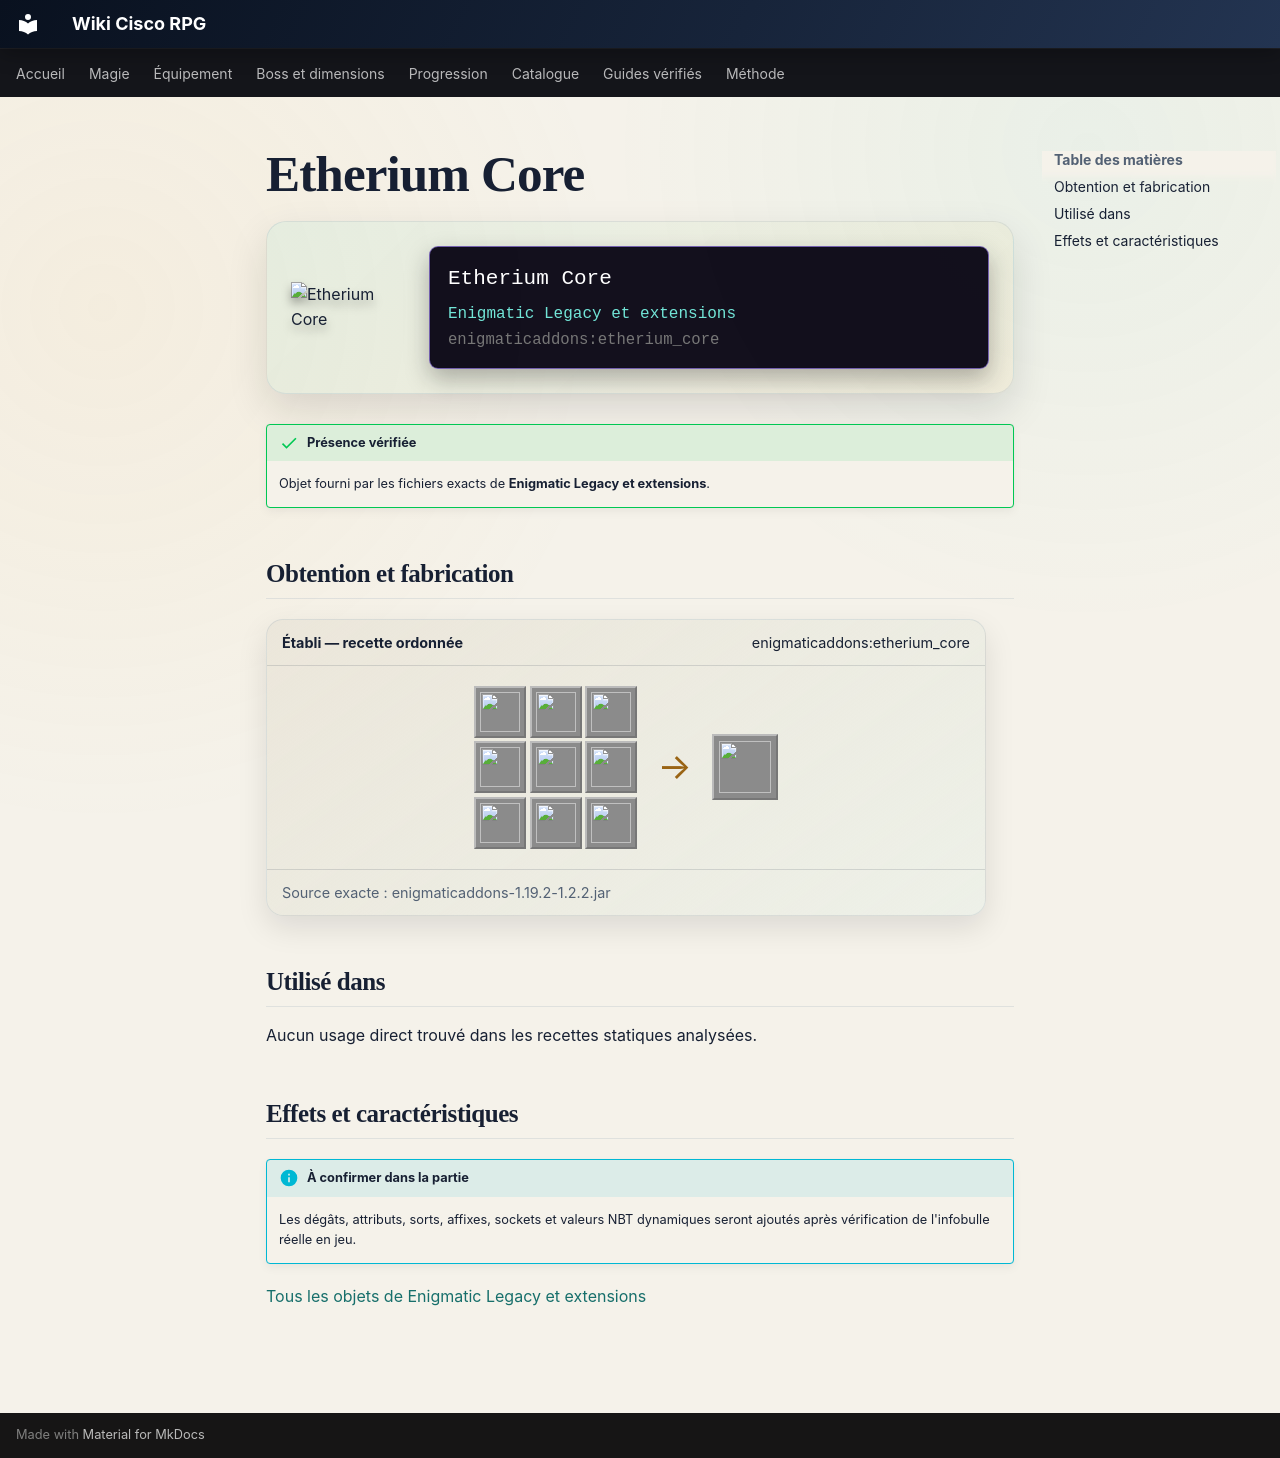

repository: Kloups-Dev/wiki-cisco-rpg · page: catalogue/objets/enigmaticaddons/etherium_core/index.html · generator: mkdocs

# Etherium Core

<div class="mc-item-showcase">
<img class="mc-item-icon" src="../../../../assets/generated/items/enigmaticaddons/etherium_core.png" alt="Etherium Core">
<div class="mc-tooltip-card">
<div class="mc-tooltip-card__name">Etherium Core</div>
<div class="mc-tooltip-card__mod">Enigmatic Legacy et extensions</div>
<div class="mc-tooltip-card__id">enigmaticaddons:etherium_core</div>
</div>
</div>

!!! success "Présence vérifiée"
    Objet fourni par les fichiers exacts de **Enigmatic Legacy et extensions**.

## Obtention et fabrication

<div class="jei-recipe"><div class="jei-recipe__head"><strong>Établi — recette ordonnée</strong><span>enigmaticaddons:etherium_core</span></div><div class="jei-recipe__body"><div class="jei-grid"><a class="jei-slot" href="../../../../catalogue/objets/enigmaticlegacy/ender_rod/" title="Ender Rod (enigmaticlegacy:ender_rod)"><img src="../../../../assets/generated/items/enigmaticlegacy/ender_rod.png" alt="" loading="lazy"></a><a class="jei-slot" href="../../../../catalogue/objets/enigmaticlegacy/etherium_helmet/" title="Etherium Helmet (enigmaticlegacy:etherium_helmet)"><img src="../../../../assets/generated/items/enigmaticlegacy/etherium_helmet.png" alt="" loading="lazy"></a><a class="jei-slot" href="../../../../catalogue/objets/enigmaticlegacy/ender_rod/" title="Ender Rod (enigmaticlegacy:ender_rod)"><img src="../../../../assets/generated/items/enigmaticlegacy/ender_rod.png" alt="" loading="lazy"></a><a class="jei-slot" href="../../../../catalogue/objets/enigmaticlegacy/etherium_chestplate/" title="Etherium Cuirass (enigmaticlegacy:etherium_chestplate)"><img src="../../../../assets/generated/items/enigmaticlegacy/etherium_chestplate.png" alt="" loading="lazy"></a><a class="jei-slot" href="../../../../catalogue/objets/enigmaticlegacy/golem_heart/" title="Heart of the Golem (enigmaticlegacy:golem_heart)"><img src="../../../../assets/generated/items/enigmaticlegacy/golem_heart.png" alt="" loading="lazy"></a><a class="jei-slot" href="../../../../catalogue/objets/enigmaticlegacy/etherium_leggings/" title="Etherium Greaves (enigmaticlegacy:etherium_leggings)"><img src="../../../../assets/generated/items/enigmaticlegacy/etherium_leggings.png" alt="" loading="lazy"></a><a class="jei-slot" href="../../../../catalogue/objets/enigmaticlegacy/ender_rod/" title="Ender Rod (enigmaticlegacy:ender_rod)"><img src="../../../../assets/generated/items/enigmaticlegacy/ender_rod.png" alt="" loading="lazy"></a><a class="jei-slot" href="../../../../catalogue/objets/enigmaticlegacy/etherium_boots/" title="Etherium Boots (enigmaticlegacy:etherium_boots)"><img src="../../../../assets/generated/items/enigmaticlegacy/etherium_boots.png" alt="" loading="lazy"></a><a class="jei-slot" href="../../../../catalogue/objets/enigmaticlegacy/ender_rod/" title="Ender Rod (enigmaticlegacy:ender_rod)"><img src="../../../../assets/generated/items/enigmaticlegacy/ender_rod.png" alt="" loading="lazy"></a></div><span class="jei-arrow">→</span><span class="jei-slot jei-slot--result"><img src="../../../../assets/generated/items/enigmaticaddons/etherium_core.png" alt=""></span></div><div class="jei-recipe__source">Source exacte : enigmaticaddons-1.19.2-1.2.2.jar</div></div>

## Utilisé dans

Aucun usage direct trouvé dans les recettes statiques analysées.

## Effets et caractéristiques

!!! info "À confirmer dans la partie"
    Les dégâts, attributs, sorts, affixes, sockets et valeurs NBT dynamiques seront ajoutés après vérification de l'infobulle réelle en jeu.

[Tous les objets de Enigmatic Legacy et extensions](../../../contenu/enigmatic-legacy.md)
